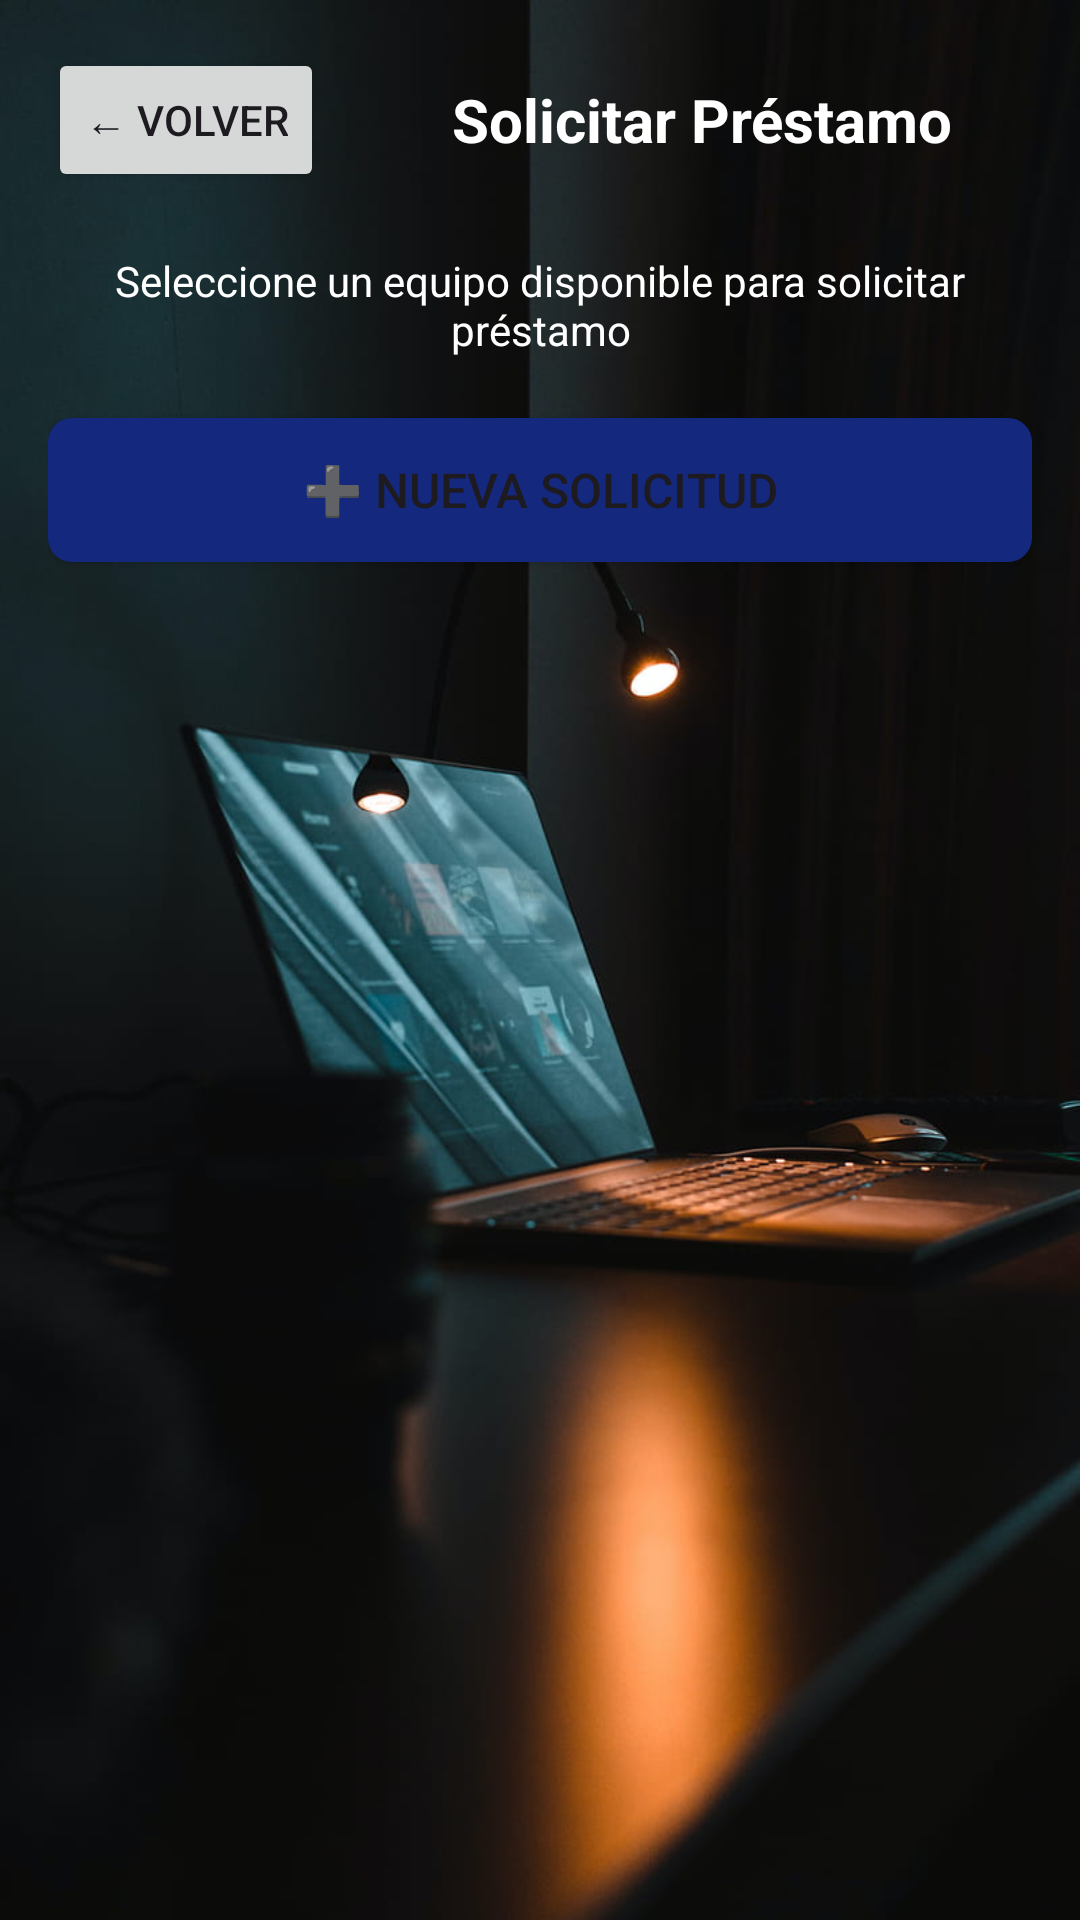

Android layout source for this screen:
<!-- AndroidManifest.xml: application theme Theme.InventariosTareas -->
<!-- res/layout/activity_solicitar_prestamo.xml -->
<?xml version="1.0" encoding="utf-8"?>
<LinearLayout xmlns:android="http://schemas.android.com/apk/res/android"
    android:layout_width="match_parent"
    android:layout_height="match_parent"
    xmlns:tools="http://schemas.android.com/tools"
    android:orientation="vertical"
    android:padding="16dp"
    tools:context=".SolicitarPrestamoActivity"
    android:background="@drawable/background_back13">

    <LinearLayout
        android:layout_width="match_parent"
        android:layout_height="wrap_content"
        android:orientation="horizontal"
        android:gravity="center_vertical"
        android:layout_marginBottom="20dp">

        <Button
            android:id="@+id/btnVolver"
            android:layout_width="wrap_content"
            android:layout_height="wrap_content"
            android:text="← Volver"
            android:layout_marginEnd="16dp"/>

        <TextView
            android:layout_width="0dp"
            android:layout_height="wrap_content"
            android:layout_weight="1"
            android:text="Solicitar Préstamo"
            android:textSize="20sp"
            android:textColor="@color/white"
            android:textStyle="bold"
            android:gravity="center"/>
    </LinearLayout>

    <TextView
        android:layout_width="match_parent"
        android:layout_height="wrap_content"
        android:text="Seleccione un equipo disponible para solicitar préstamo"
        android:textSize="14sp"
        android:layout_marginBottom="20dp"
        android:textColor="@color/white"
        android:gravity="center"/>

    <Button
        android:id="@+id/btnSolicitarPrestamo"
        android:layout_width="match_parent"
        android:layout_height="wrap_content"
        android:text="➕ Nueva Solicitud"
        android:textSize="16sp"
        android:background="@drawable/button_primary"/>

</LinearLayout>
<!-- resources referenced by this layout -->
<resources>
  <!-- drawable background_back13: jpg bitmap (drawable, 48752 bytes) -->
  <!-- drawable button_primary (drawable) -->
  <?xml version="1.0" encoding="utf-8"?>
  <shape xmlns:android="http://schemas.android.com/apk/res/android">
      <solid android:color="#14287D"/>
      <corners android:radius="8dp"/>
  </shape>
  <style name="Theme.InventariosTareas" parent="Base.Theme.InventariosTareas" />
  <style name="Base.Theme.InventariosTareas" parent="Theme.Material3.DayNight.NoActionBar">
          
          
      </style>
  <!-- not gathered from this repository: default colours our renderer supplied (Android Studio template values) -->
  <color name="white">#FFFFFFFF</color>
</resources>
